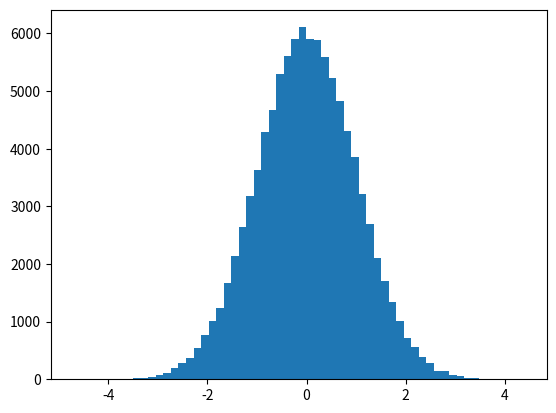

Recreate this plot in Python.
import random
import matplotlib.pyplot as plt

x = [random.normalvariate(0,1) for i in range(100000)]
plt.hist(x, 60)
plt.show()
